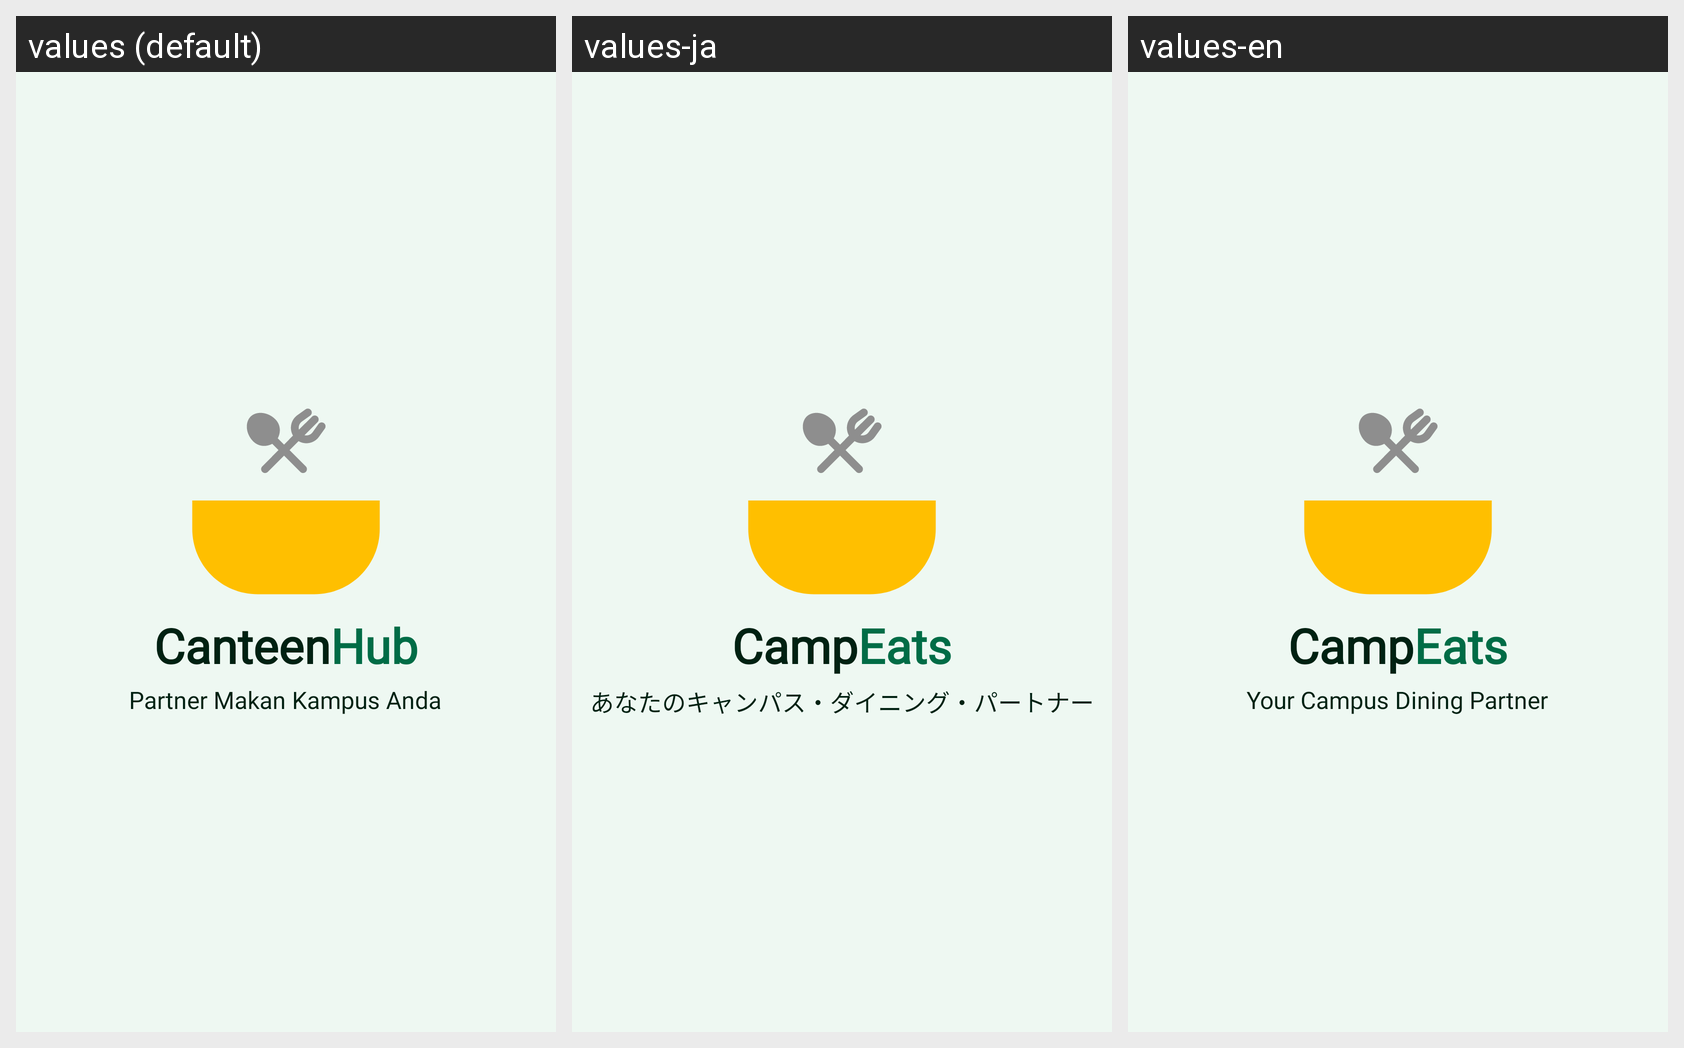

This grid shows one Android layout under several languages. Give, for every string resource on the screen, its name, the default text and each shown locale's text.
Android screen res/layout/activity_splash.xml rendered under 3 locales, left to right: values (default), values-ja, values-en. Device: Nexus 5 (rendered at 1080×1920; each locale shown at half size, 540×960, under a caption strip naming it); theme Theme.Campeat.
Strings drawn on this screen, with the default value and each locale's value (text and hints the layout hard-codes, and strings that could not be matched under every locale, appear in the picture but are not listed):

language_title_camp
  values: Canteen
  values-ja: Camp
  values-en: Camp

language_title_eats
  values: Hub
  values-ja: Eats
  values-en: Eats

language_tagline
  values: Partner Makan Kampus Anda
  values-ja: あなたのキャンパス・ダイニング・パートナー
  values-en: Your Campus Dining Partner
